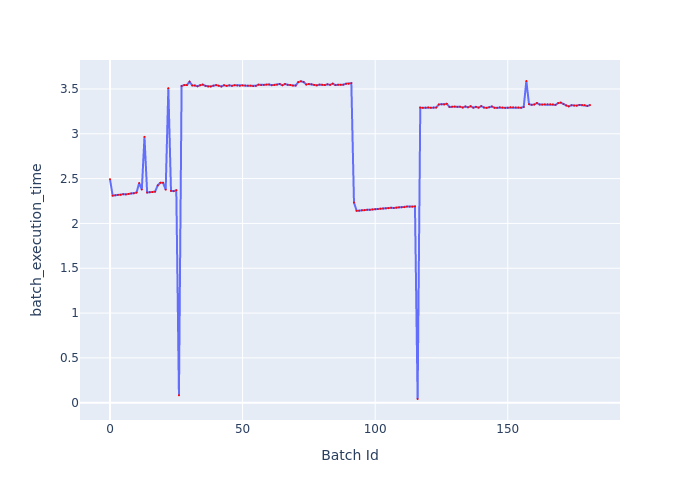

Values plotted in this chart, from the file beside it:
Batch Id, batch_execution_time
0, 2.493
1, 2.31
2, 2.314
3, 2.319
4, 2.319
5, 2.326
6, 2.324
7, 2.33
8, 2.335
9, 2.336
10, 2.343
11, 2.451
12, 2.378
13, 2.966
14, 2.345
15, 2.348
16, 2.35
17, 2.354
18, 2.425
19, 2.454
20, 2.453
21, 2.377
22, 3.509
23, 2.363
24, 2.36
25, 2.37
26, 0.08271
27, 3.533
28, 3.543
29, 3.544
30, 3.581
31, 3.54
32, 3.539
33, 3.53
34, 3.542
35, 3.549
36, 3.535
37, 3.527
38, 3.528
39, 3.537
40, 3.543
41, 3.537
42, 3.528
43, 3.542
44, 3.535
45, 3.541
46, 3.536
47, 3.542
48, 3.539
49, 3.535
50, 3.54
51, 3.538
52, 3.537
53, 3.537
54, 3.532
55, 3.535
56, 3.549
57, 3.544
58, 3.546
59, 3.549
... 122 more rows
